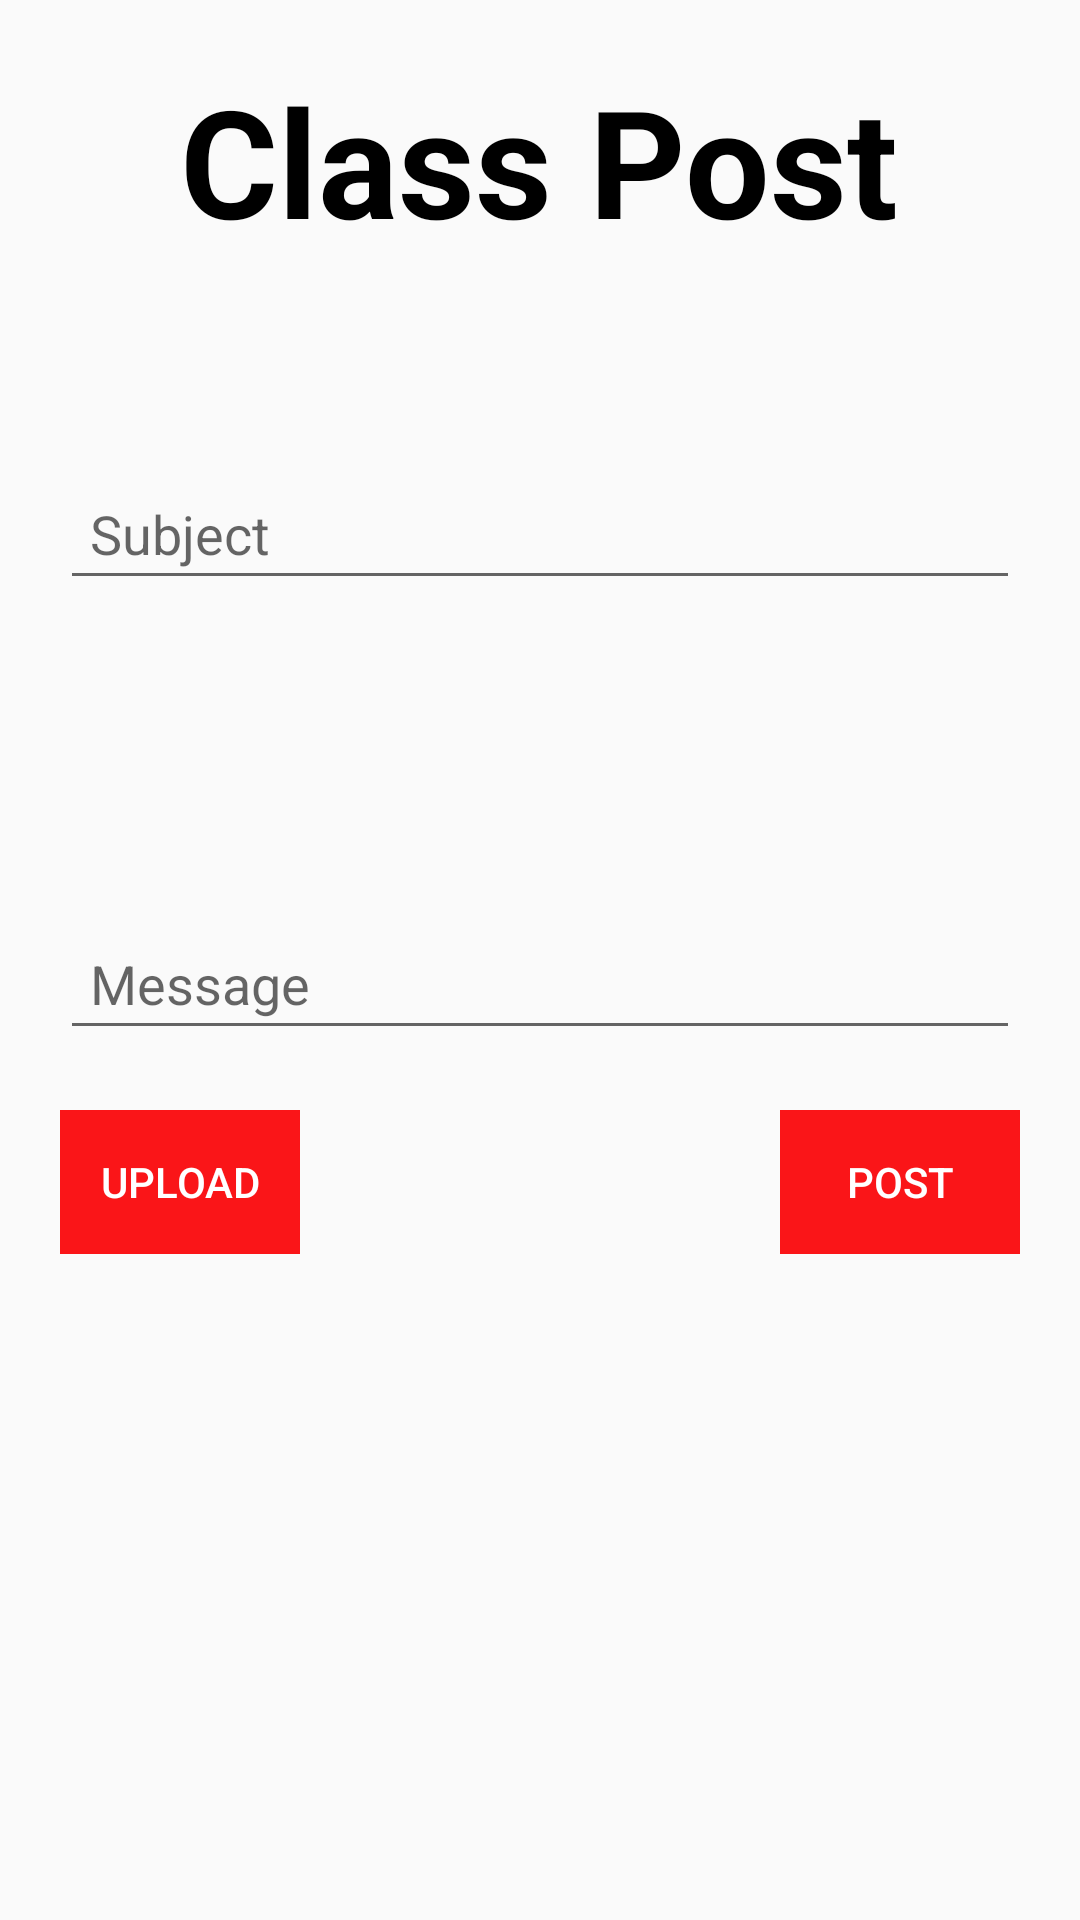

Produce the Android XML layout that renders to this screen, including the resource entries it uses.
<!-- AndroidManifest.xml: application theme AppTheme -->
<!-- res/layout/class_post.xml -->
<?xml version="1.0" encoding="utf-8"?>
<LinearLayout xmlns:android="http://schemas.android.com/apk/res/android"
    android:orientation="vertical"
    android:layout_width="match_parent"
    android:padding="20dp"
    android:layout_height="match_parent">

    <RelativeLayout
        android:layout_width="match_parent"
        android:layout_height="60dp"
        >
        <TextView
            android:id="@+id/file_upload"
            android:layout_width="wrap_content"
            android:layout_height="wrap_content"
            android:text="@string/post_class"
            android:textColor="@color/black"
            android:layout_centerInParent="true"
            android:textSize="@dimen/home_post_n"
            android:textStyle="bold"/>

    </RelativeLayout>

    <android.support.v4.widget.NestedScrollView
        android:layout_width="match_parent"
        android:layout_height="match_parent"
        android:layout_marginTop="20dp"
        >

        <LinearLayout
            android:layout_width="match_parent"
            android:layout_height="match_parent"
            android:orientation="vertical">

            <LinearLayout
                android:id="@+id/spin_Layout"
                android:layout_width="match_parent"
                android:layout_height="0dp"
                android:layout_weight="1">


                <Spinner
                    android:id="@+id/branch_c"
                    android:layout_width="match_parent"
                    android:textColor="@color/black"
                    android:background="@color/spinner"
                    android:layout_height="match_parent">

                </Spinner>

            </LinearLayout>

            <LinearLayout
                android:id="@+id/spin_Layout_1"
                android:layout_width="match_parent"
                android:layout_height="0dp"
                android:layout_marginTop="10dp"
                android:layout_weight="1">


                <Spinner
                    android:id="@+id/year_c"
                    android:layout_width="match_parent"
                    android:textColor="@color/black"
                    android:background="@color/spinner"
                    android:layout_height="match_parent">

                </Spinner>

            </LinearLayout>

            <LinearLayout
                android:id="@+id/spin_Layout_2"
                android:layout_width="match_parent"
                android:layout_marginTop="10dp"
                android:layout_height="0dp"
                android:layout_weight="1">


                <Spinner
                    android:id="@+id/sec_c"
                    android:layout_width="match_parent"
                    android:layout_height="match_parent"
                    android:textColor="@color/black"
                    android:background="@color/spinner"
                    >

                </Spinner>

            </LinearLayout>

            <LinearLayout
                android:id="@+id/row2"
                android:layout_width="match_parent"
                android:layout_height="80dp"
                android:layout_weight="1">

                <EditText
                    android:id="@+id/subject"
                    android:layout_width="match_parent"
                    android:layout_height="match_parent"
                    android:layout_gravity="bottom"
                    android:gravity="bottom"
                    android:textColor="@color/black"
                    android:hint="@string/subject"
                    android:inputType="textMultiLine"
                    android:padding="10dp"/>
            </LinearLayout>

            <LinearLayout
                android:id="@+id/row3"
                android:layout_width="match_parent"
                android:layout_height="150dp"
                android:layout_weight="1">

                <EditText
                    android:id="@+id/message"
                    android:layout_width="match_parent"
                    android:layout_height="match_parent"
                    android:layout_gravity="bottom"
                    android:gravity="bottom"
                    android:textColor="@color/black"
                    android:hint="@string/message"
                    android:scrollbars="vertical"
                    android:inputType="textMultiLine"
                    android:padding="10dp"/>

            </LinearLayout>

            <LinearLayout
                android:id="@+id/buttons_layout"
                android:layout_width="match_parent"
                android:layout_height="0dp"
                android:layout_weight="1"
                android:layout_marginTop="20dp"
                android:orientation="horizontal">

                <RelativeLayout
                    android:layout_width="0dp"
                    android:layout_height="match_parent"
                    android:layout_weight="1"
                    android:gravity="end">

                    <Button
                        android:id="@+id/uploadData"
                        android:layout_width="wrap_content"
                        android:layout_height="wrap_content"
                        android:background="@color/red"
                        android:text="@string/upload"
                        android:textColor="#ffffff" />
                </RelativeLayout>

                <RelativeLayout
                    android:layout_width="0dp"
                    android:layout_height="match_parent"
                    android:layout_weight="1"
                    android:gravity="end">

                </RelativeLayout>

                <RelativeLayout
                    android:layout_width="0dp"
                    android:layout_height="match_parent"
                    android:layout_weight="1"
                    android:gravity="end">

                </RelativeLayout>

                <RelativeLayout
                    android:layout_width="0dp"
                    android:layout_height="match_parent"
                    android:layout_weight="1"
                    android:gravity="end">

                    <Button
                        android:id="@+id/post_data"
                        android:layout_width="wrap_content"
                        android:layout_height="wrap_content"
                        android:background="@color/red"
                        android:text="@string/post"
                        android:textColor="#ffffff" />
                </RelativeLayout>


            </LinearLayout>

            <LinearLayout
                android:layout_width="match_parent"
                android:layout_height="0dp"
                android:layout_weight="1">

                <TextView
                    android:layout_width="wrap_content"
                    android:layout_height="wrap_content"
                    android:textColor="@color/black"
                    android:id="@+id/file_name"
                    />
            </LinearLayout>

            <LinearLayout
                android:layout_width="match_parent"
                android:layout_height="0dp"
                android:layout_weight="1"
                android:orientation="vertical">

                <TextView
                    android:id="@+id/txtPercentage"
                    android:layout_width="wrap_content"
                    android:layout_height="wrap_content"
                    android:layout_gravity="center_horizontal"
                    android:layout_marginBottom="15dp"
                    android:layout_marginTop="15dp"
                    android:textColor="@color/black"
                    android:textSize="30dp" />

                <ProgressBar
                    android:id="@+id/progressBar"
                    style="?android:attr/progressBarStyleHorizontal"
                    android:layout_width="fill_parent"
                    android:layout_height="20dp"
                    android:layout_marginBottom="35dp"
                    android:visibility="gone"/>

            </LinearLayout>
        </LinearLayout>
    </android.support.v4.widget.NestedScrollView>

</LinearLayout>
<!-- resources referenced by this layout -->
<resources>
  <color name="black">#000000</color>
  <color name="red">#fa1518</color>
  <color name="spinner">#d3d3d3</color>
  <dimen name="home_post_n">50sp</dimen>
  <string name="message">Message</string>
  <string name="post">Post</string>
  <string name="post_class">Class Post</string>
  <string name="subject">Subject</string>
  <string name="upload">Upload</string>
  <style name="AppTheme" parent="Theme.AppCompat.DayNight.NoActionBar">
          
          <item name="colorPrimary">@color/red</item>
          <item name="colorPrimaryDark">@color/grey</item>
          <item name="colorAccent">@color/profile</item>
      </style>
  <color name="grey">#3a3737</color>
  <color name="profile">#3a3737</color>
</resources>
